Run: headless pygame with SDL's dummy video driver; simulated clock (each Clock.tick advances the game by its frame time, no real sleeping); random seed 0; keys injected as events and as key.get_pressed() state; no mouse input.
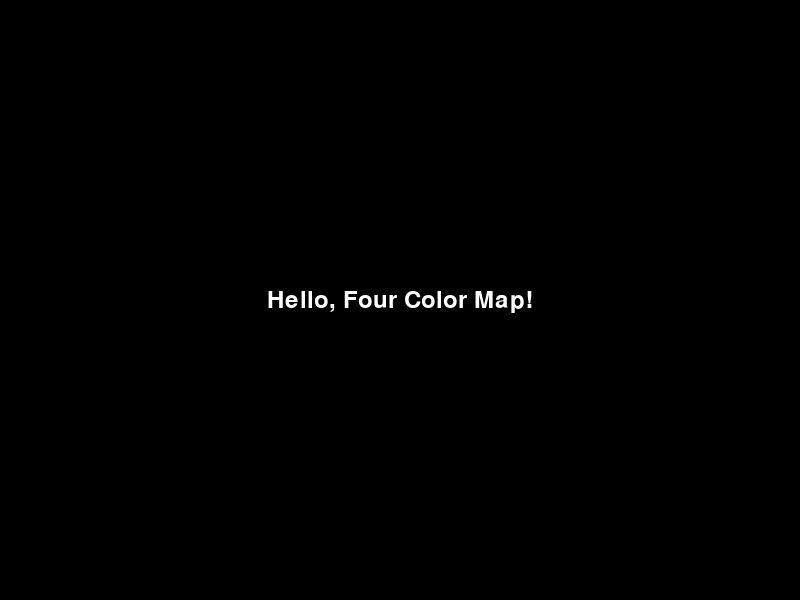
Frame 1 of 4 · flips 1–60 · no input
Frame 2 of 4 · flips 61–180 · tapped SPACE, RETURN · held RIGHT (→), D · screen unchanged from frame 1, image omitted
Frame 3 of 4 · flips 181–300 · held DOWN (↓), S · screen unchanged from frame 2, image omitted
Frame 4 of 4 · flips 301–420 · held LEFT (←), A, UP (↑), W · screen unchanged from frame 3, image omitted

The pygame program that drew these frames:

# main.py
import pygame
import sys

class main:
    def __init__(self, journal=True):
        self.journal = journal
        self.running = True
        self.canvas = None

    def set_canvas(self, canvas):
        self.canvas = canvas

    def write_file(self, file_path):
        pass

    def read_file(self, file_path):
        pass

    def quit(self):
        self.running = False

    def run(self):
        pygame.init()
        screen = pygame.display.set_mode((800, 600))
        pygame.display.set_caption("Four Color Map Puzzle")
        
        # Set up font and text
        font = pygame.font.Font(None, 36)
        text = font.render("Hello, Four Color Map!", True, (255, 255, 255))
        text_rect = text.get_rect(center=(400, 300))
        
        
        while self.running:
            for event in pygame.event.get():
                if event.type == pygame.QUIT:
                    self.running = False
            
            # Clear screen
            screen.fill((0, 0, 0))
            
            # Draw text
            screen.blit(text, text_rect)
            
            pygame.display.flip()
        
        pygame.quit()
        sys.exit(0)

if __name__ == "__main__":
    game_instance = main(journal=False)
    game_instance.run()
